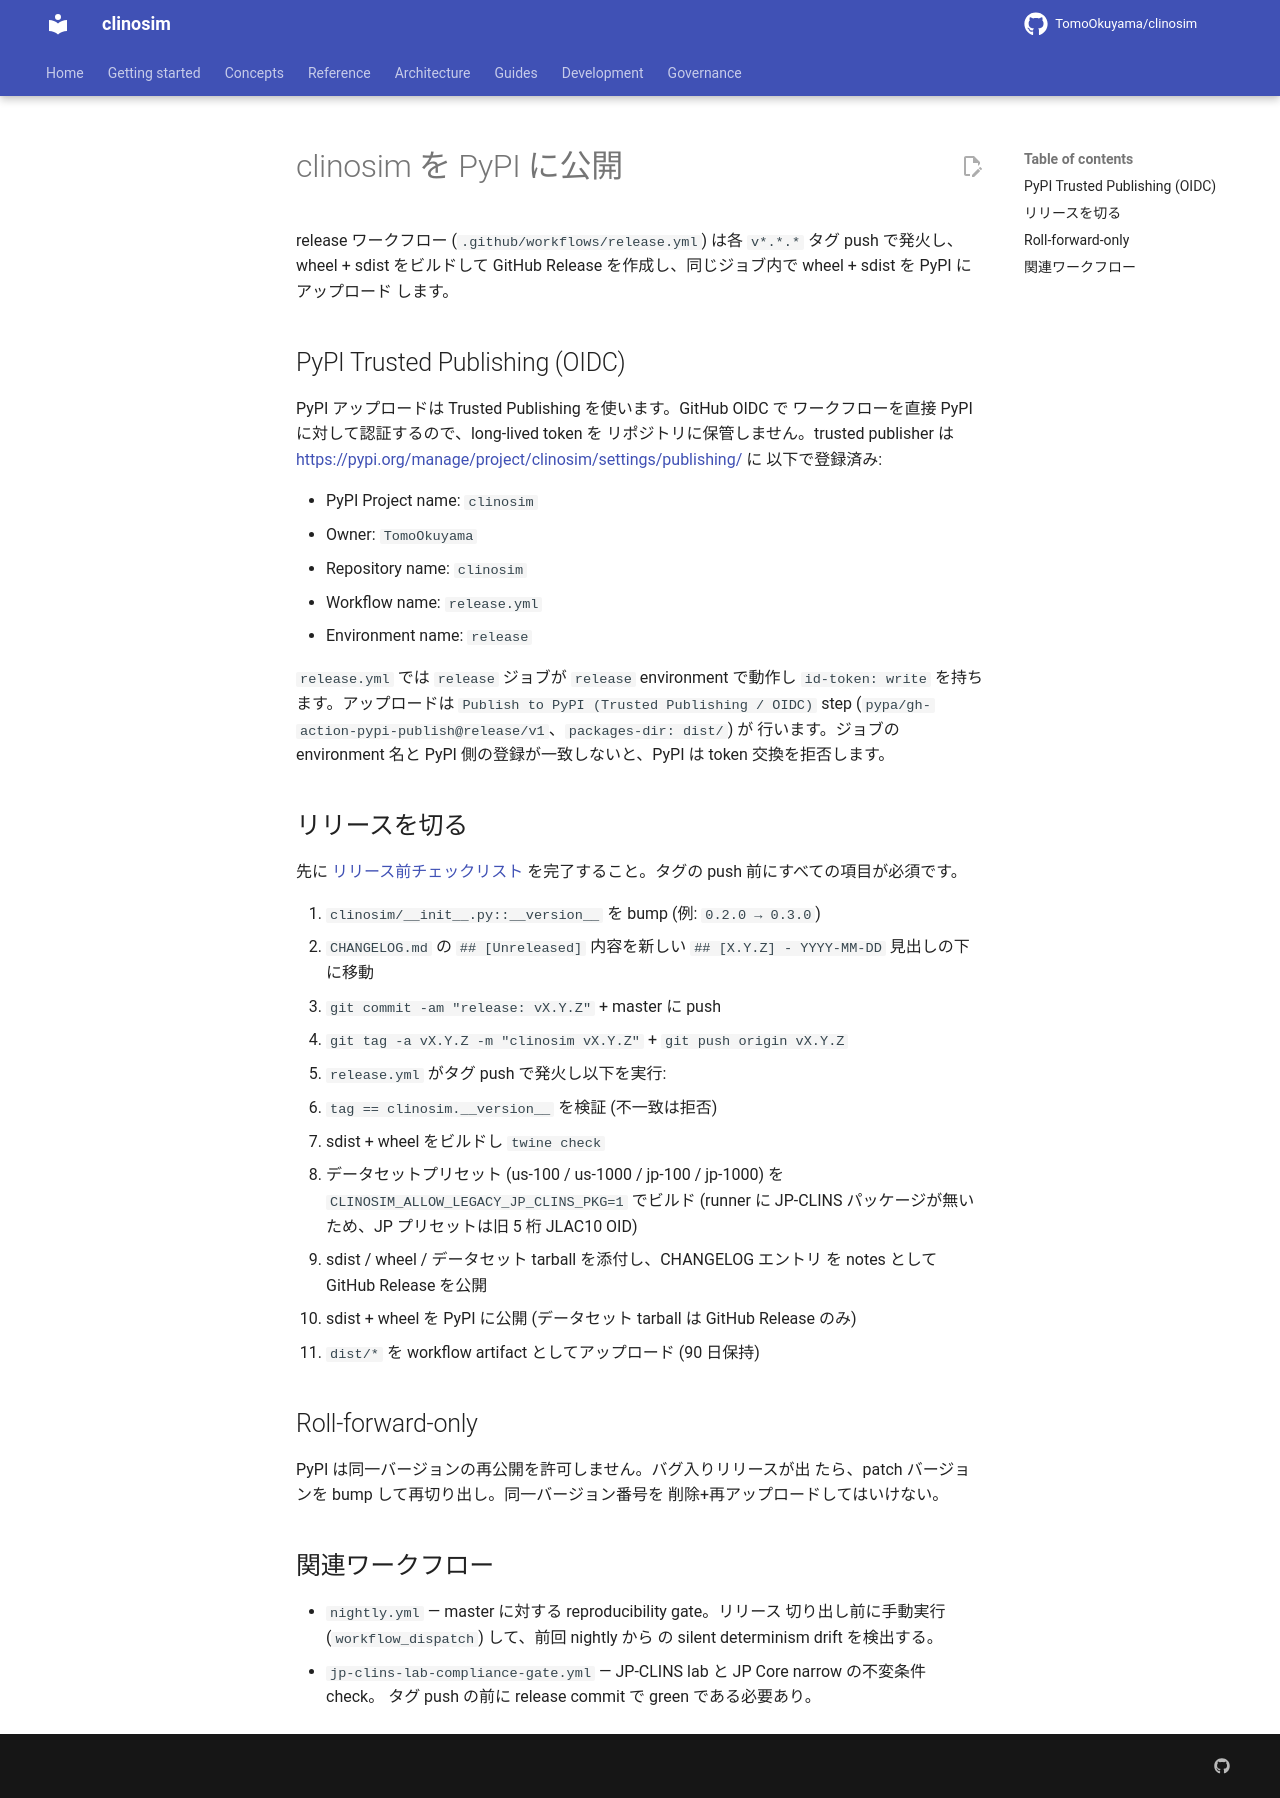

repository: TomoOkuyama/clinosim · page: development/publishing-to-pypi.ja/index.html · generator: mkdocs

# clinosim を PyPI に公開

release ワークフロー (`.github/workflows/release.yml`) は各
`v*.*.*` タグ push で発火し、wheel + sdist をビルドして GitHub
Release を作成し、同じジョブ内で wheel + sdist を PyPI にアップロード
します。

## PyPI Trusted Publishing (OIDC)

PyPI アップロードは Trusted Publishing を使います。GitHub OIDC で
ワークフローを直接 PyPI に対して認証するので、long-lived token を
リポジトリに保管しません。trusted publisher は
<https://pypi.org/manage/project/clinosim/settings/publishing/> に
以下で登録済み:

- PyPI Project name: `clinosim`
- Owner: `TomoOkuyama`
- Repository name: `clinosim`
- Workflow name: `release.yml`
- Environment name: `release`

`release.yml` では `release` ジョブが `release` environment で動作し
`id-token: write` を持ちます。アップロードは
`Publish to PyPI (Trusted Publishing / OIDC)` step
(`pypa/gh-action-pypi-publish@release/v1`、`packages-dir: dist/`) が
行います。ジョブの environment 名と PyPI 側の登録が一致しないと、PyPI
は token 交換を拒否します。

## リリースを切る

先に [リリース前チェックリスト](release-checklist.ja.md) を完了すること。タグの push 前にすべての項目が必須です。

1. `clinosim/__init__.py::__version__` を bump (例: `0.2.0 → 0.3.0`)
2. `CHANGELOG.md` の `## [Unreleased]` 内容を新しい
   `## [X.Y.Z] - YYYY-MM-DD` 見出しの下に移動
3. `git commit -am "release: vX.Y.Z"` + master に push
4. `git tag -a vX.Y.Z -m "clinosim vX.Y.Z"` +
   `git push origin vX.Y.Z`
5. `release.yml` がタグ push で発火し以下を実行:
   - `tag == clinosim.__version__` を検証 (不一致は拒否)
   - sdist + wheel をビルドし `twine check`
   - データセットプリセット (us-100 / us-1000 / jp-100 / jp-1000) を
     `CLINOSIM_ALLOW_LEGACY_JP_CLINS_PKG=1` でビルド (runner に JP-CLINS
     パッケージが無いため、JP プリセットは旧 5 桁 JLAC10 OID)
   - sdist / wheel / データセット tarball を添付し、CHANGELOG エントリ
     を notes として GitHub Release を公開
   - sdist + wheel を PyPI に公開 (データセット tarball は GitHub
     Release のみ)
   - `dist/*` を workflow artifact としてアップロード (90 日保持)

## Roll-forward-only

PyPI は同一バージョンの再公開を許可しません。バグ入りリリースが出
たら、patch バージョンを bump して再切り出し。同一バージョン番号を
削除+再アップロードしてはいけない。

## 関連ワークフロー

- `nightly.yml` — master に対する reproducibility gate。リリース
  切り出し前に手動実行 (`workflow_dispatch`) して、前回 nightly から
  の silent determinism drift を検出する。
- `jp-clins-lab-compliance-gate.yml` — JP-CLINS lab と JP Core narrow の不変条件 check。
  タグ push の前に release commit で green である必要あり。
